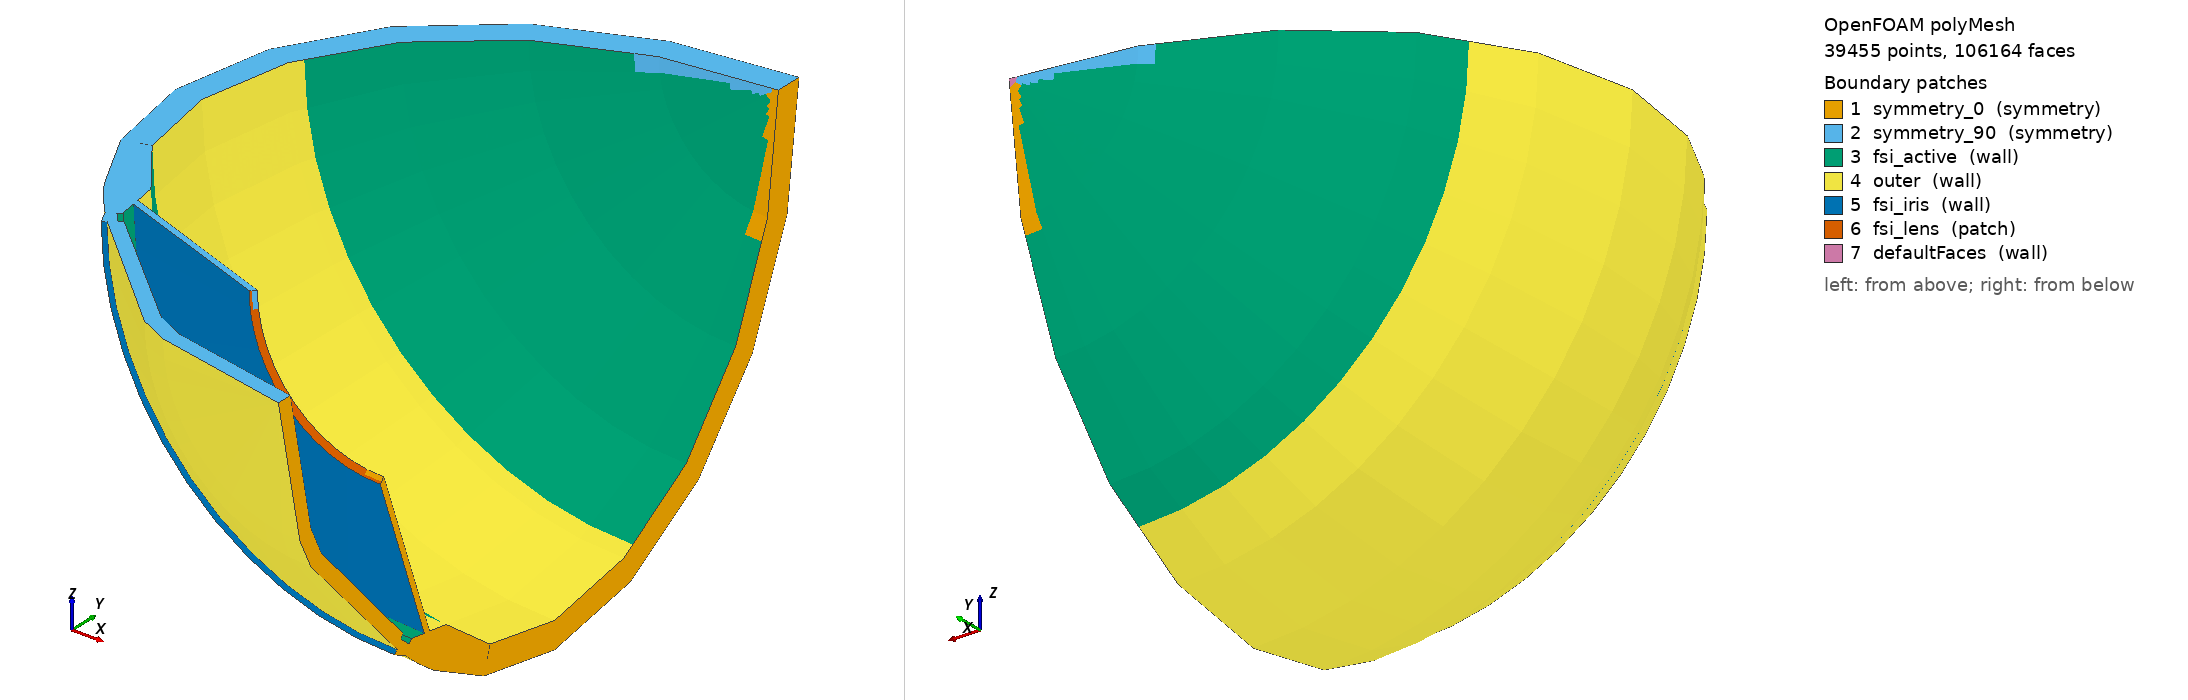

OpenFOAM case: the committed polyMesh, 39455 points, 106164 faces. Boundary patches (legend numbers): 1 symmetry_0 (symmetry), 2 symmetry_90 (symmetry), 3 fsi_active (wall), 4 outer (wall), 5 fsi_iris (wall), 6 fsi_lens (patch), 7 defaultFaces (wall). Left view from above one corner, right view from below the opposite corner. Boundary conditions: 2 field file(s) under 0/; 7 of 7 drawn patches have an entry in a shipped field file.

=== constant/polyMesh/boundary ===
/*--------------------------------*- C++ -*----------------------------------*\
| =========                 |                                                 |
| \\      /  F ield         | OpenFOAM: The Open Source CFD Toolbox           |
|  \\    /   O peration     | Version:  2512                                  |
|   \\  /    A nd           | Website:  www.openfoam.com                      |
|    \\/     M anipulation  |                                                 |
\*---------------------------------------------------------------------------*/
FoamFile
{
    version     2.0;
    format      ascii;
    arch        "LSB;label=32;scalar=64";
    class       polyBoundaryMesh;
    location    "constant/polyMesh";
    object      boundary;
}
// * * * * * * * * * * * * * * * * * * * * * * * * * * * * * * * * * * * * * //


7
(
    symmetry_0
    {
        type            symmetry;
        physicalType    patch;
        nFaces          2865;
        startFace       94284;
    }

    symmetry_90
    {
        type            symmetry;
        physicalType    patch;
        nFaces          2847;
        startFace       97149;
    }

    fsi_active
    {
        type            wall;
        physicalType    patch;
        nFaces          2264;
        startFace       99996;
    }

    outer
    {
        type            wall;
        physicalType    patch;
        nFaces          2364;
        startFace       102260;
    }

    fsi_iris
    {
        type            wall;
        physicalType    patch;
        nFaces          1452;
        startFace       104624;
    }

    fsi_lens
    {
        type            patch;
        physicalType    patch;
        nFaces          64;
        startFace       106076;
    }

    defaultFaces
    {
        type            wall;
        nFaces          24;
        startFace       106140;
    }

)


// ************************************************************************* //


=== system/controlDict ===
FoamFile
{
    version     2.0;
    format      ascii;
    class       dictionary;
    object      controlDict;
}

application     blockMesh;
startFrom       startTime;
startTime       0;
stopAt          endTime;
endTime         1;
deltaT          1;
writeControl    timeStep;
writeInterval   1;
purgeWrite      0;
writeFormat     ascii;
writePrecision  8;
writeCompression off;
timeFormat      general;
timePrecision   6;
runTimeModifiable true;


=== 0/D ===
FoamFile
{
    version 2.0;
    format ascii;
    class volVectorField;
    object D;
}

dimensions      [0 1 0 0 0 0 0];
internalField   uniform (0 0 0);

boundaryField
{
    symmetry_0 { type symmetry; }
    symmetry_90 { type symmetry; }
    fsi_active
    {
        type        solidForce;
        forceField  solidForce;
        value       uniform (0 0 0);
    }
    outer
    {
        type            fixedDisplacement;
        displacement    uniform (0 0 0);
        value           uniform (0 0 0);
    }
    fsi_iris
    {
        type            fixedDisplacement;
        displacement    uniform (0 0 0);
        value           uniform (0 0 0);
    }
    fsi_lens
    {
        type        solidTraction;
        traction    uniform (0 0 0);
        pressure    uniform 0;
        value       uniform (0 0 0);
    }
    defaultFaces
    {
        type        solidTraction;
        traction    uniform (0 0 0);
        pressure    uniform 0;
        value       uniform (0 0 0);
    }
}


=== 0/solidForce ===
FoamFile
{
    version 2.0;
    format ascii;
    class volVectorField;
    object solidForce;
}

dimensions      [1 1 -2 0 0 0 0];
internalField   uniform (0 0 0);

boundaryField
{
    symmetry_0 { type symmetry; }
    symmetry_90 { type symmetry; }
    fsi_active { type calculated; value uniform (0 0 0); }
    outer { type calculated; value uniform (0 0 0); }
    fsi_iris { type calculated; value uniform (0 0 0); }
    fsi_lens { type calculated; value uniform (0 0 0); }
    defaultFaces { type calculated; value uniform (0 0 0); }
}


Also in the case, not shown: constant/polyMesh/faces (numeric list); constant/polyMesh/neighbour (numeric list); constant/polyMesh/owner (numeric list); constant/polyMesh/points (numeric list).
